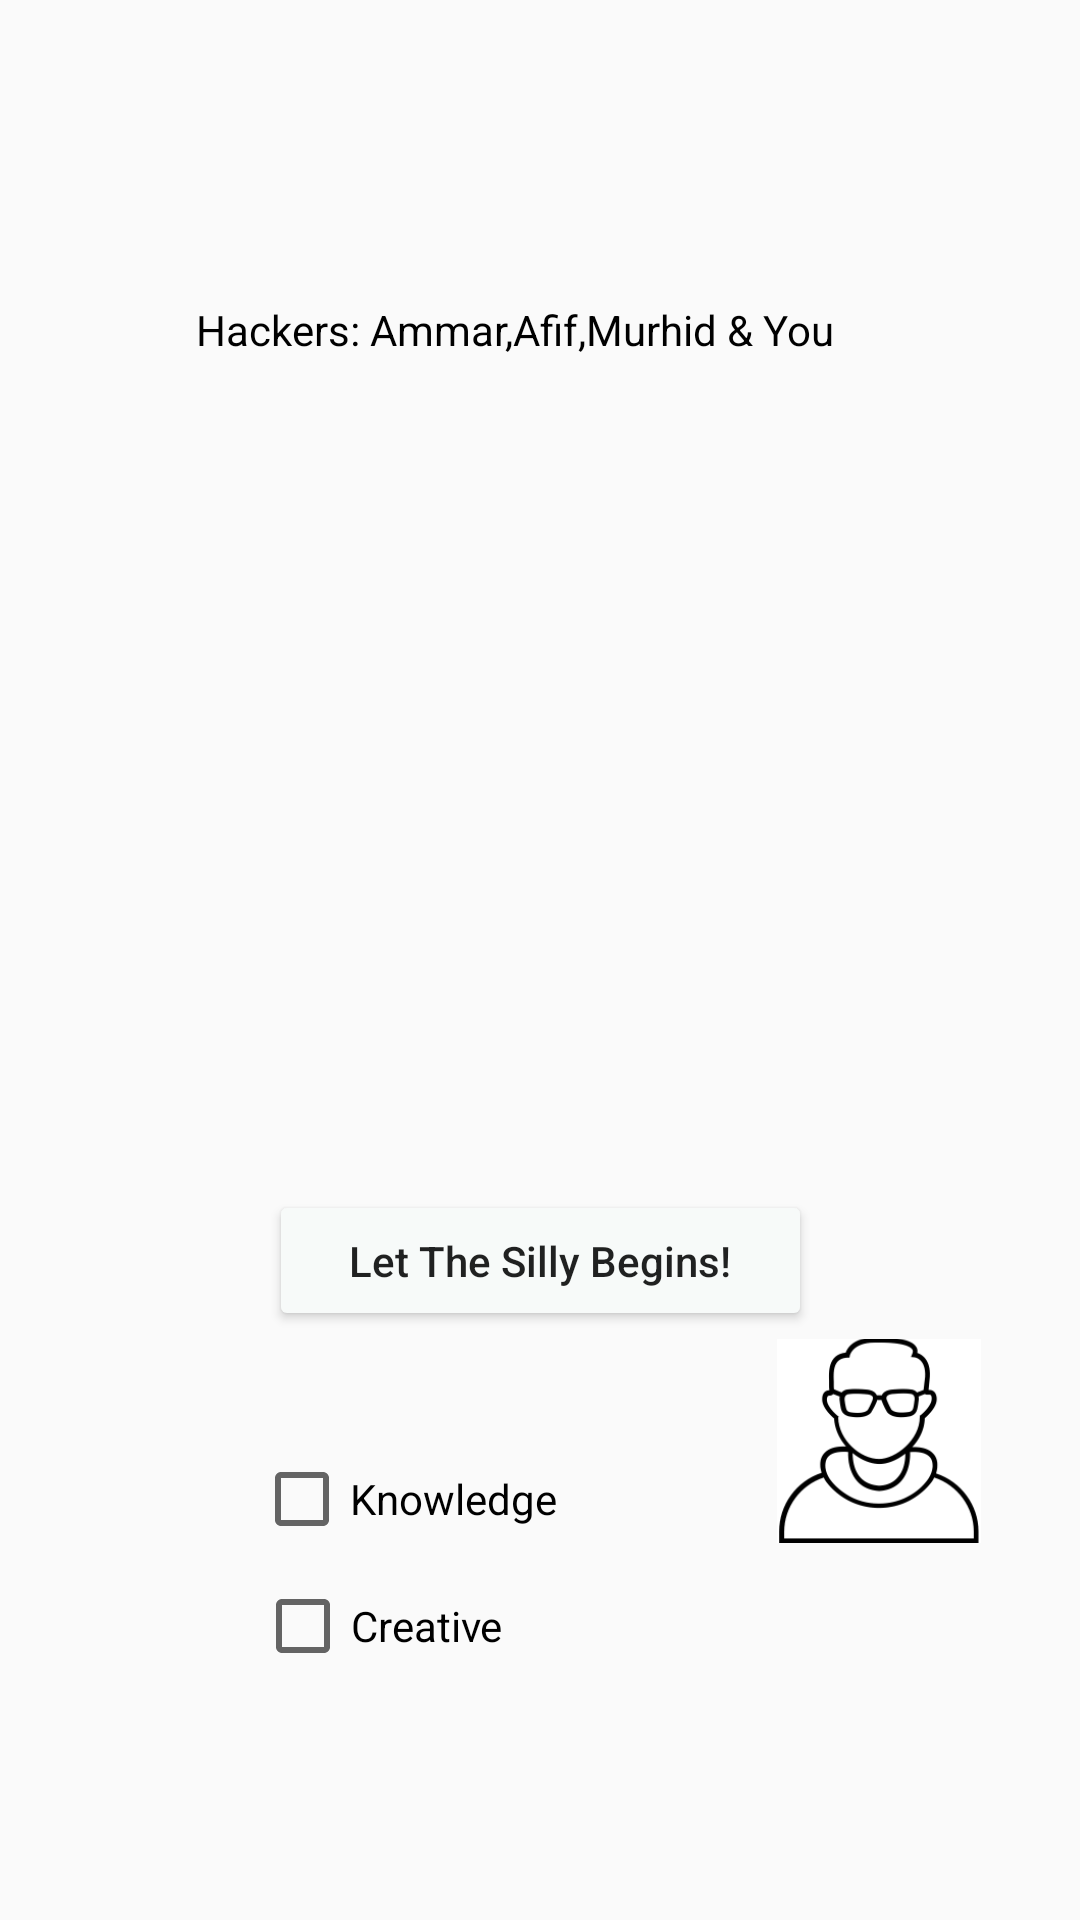

Android layout source for this screen:
<!-- AndroidManifest.xml: application theme AppTheme -->
<!-- res/layout/start_page.xml -->
<?xml version="1.0" encoding="utf-8"?>
<androidx.constraintlayout.widget.ConstraintLayout xmlns:android="http://schemas.android.com/apk/res/android"
    xmlns:app="http://schemas.android.com/apk/res-auto"
    xmlns:tools="http://schemas.android.com/tools"
    android:layout_width="match_parent"
    android:layout_height="match_parent"
    tools:context=".StartPage">

    <Button
        android:id="@+id/starting_button"
        style="@style/Widget.AppCompat.Button.Colored"
        android:layout_width="181dp"
        android:layout_height="47dp"
        android:layout_marginTop="200dp"
        android:accessibilityLiveRegion="polite"
        android:backgroundTint="@color/colorAccent"
        android:text="@string/starting_button"
        android:textAppearance="@style/TextAppearance.AppCompat.Body2"
        app:layout_constraintBottom_toBottomOf="parent"
        app:layout_constraintEnd_toEndOf="parent"
        app:layout_constraintStart_toStartOf="parent"
        app:layout_constraintTop_toTopOf="parent" />

    <CheckBox
        android:id="@+id/checkBox1"
        android:layout_width="103dp"
        android:layout_height="28dp"
        android:layout_marginTop="25dp"
        android:layout_marginEnd="85dp"
        android:layout_marginBottom="200dp"
        android:text="@string/check_box1"
        app:layout_constraintBottom_toBottomOf="parent"
        app:layout_constraintEnd_toEndOf="parent"
        app:layout_constraintStart_toStartOf="parent"
        app:layout_constraintTop_toBottomOf="@+id/starting_button" />

    <CheckBox
        android:id="@+id/checkBox2"
        android:layout_width="106dp"
        android:layout_height="27dp"
        android:layout_marginTop="15dp"
        android:layout_marginEnd="85dp"
        android:layout_marginBottom="100dp"
        android:text="@string/check_box2"
        app:layout_constraintBottom_toBottomOf="parent"
        app:layout_constraintEnd_toEndOf="parent"
        app:layout_constraintStart_toStartOf="parent"
        app:layout_constraintTop_toBottomOf="@+id/starting_button" />

    <CheckBox
        android:id="@+id/checkBox3"
        android:layout_width="105dp"
        android:layout_height="28dp"
        android:layout_marginEnd="85dp"
        android:text="@string/check_box3"
        app:layout_constraintBottom_toBottomOf="parent"
        app:layout_constraintEnd_toEndOf="parent"
        app:layout_constraintStart_toStartOf="parent"
        app:layout_constraintTop_toBottomOf="@+id/starting_button" />

    <VideoView
        android:id="@+id/opening_video"
        android:layout_width="255dp"
        android:layout_height="220dp"
        android:layout_marginTop="50dp"
        android:layout_marginBottom="500dp"
        app:layout_constraintBottom_toBottomOf="@+id/starting_button"
        app:layout_constraintEnd_toEndOf="@+id/starting_button"
        app:layout_constraintStart_toStartOf="@+id/starting_button"
        app:layout_constraintTop_toTopOf="@+id/starting_button"
        app:layout_constraintVertical_bias="0.499" />

    <TextView
        android:id="@+id/textView"
        android:layout_width="263dp"
        android:layout_height="20dp"
        android:layout_marginTop="15dp"
        android:layout_marginEnd="10dp"
        android:text="@string/textView"
        android:textColor="#000000"
        app:layout_constraintBottom_toTopOf="@+id/starting_button"
        app:layout_constraintEnd_toEndOf="parent"
        app:layout_constraintHorizontal_bias="0.75"
        app:layout_constraintStart_toStartOf="parent"
        app:layout_constraintTop_toBottomOf="@+id/opening_video"
        app:layout_constraintVertical_bias="0.0"
        tools:ignore="NotSibling" />

    <ImageView
        android:id="@+id/imageView2"
        android:layout_width="119dp"
        android:layout_height="71dp"
        android:layout_marginStart="50dp"
        android:layout_marginEnd="320dp"
        android:layout_marginBottom="10dp"
        android:contentDescription="@string/imageView2"
        app:layout_constraintBottom_toTopOf="@+id/opening_video"
        app:layout_constraintEnd_toEndOf="parent"
        app:layout_constraintStart_toStartOf="parent"
        app:layout_constraintTop_toTopOf="parent"
        app:srcCompat="@drawable/github" />

    <ImageView
        android:id="@+id/sillyHack"
        android:layout_width="90dp"
        android:layout_height="240dp"
        android:layout_marginStart="28dp"
        android:layout_marginTop="30dp"
        android:layout_marginEnd="25dp"
        android:layout_marginBottom="220dp"
        android:contentDescription="@string/sillyHack"
        android:src="@drawable/sillyhacks"
        app:layout_constraintBottom_toBottomOf="@+id/textView"
        app:layout_constraintEnd_toEndOf="parent"
        app:layout_constraintHorizontal_bias="0.95"
        app:layout_constraintStart_toEndOf="@+id/opening_video"
        app:layout_constraintTop_toTopOf="parent" />

    <ImageView
        android:id="@+id/hackers"
        android:layout_width="68dp"
        android:layout_height="69dp"
        android:layout_marginTop="238dp"
        android:layout_marginEnd="33dp"
        android:layout_marginBottom="38dp"
        android:contentDescription="@string/hackers"
        android:src="@drawable/hackers"
        app:layout_constraintBottom_toBottomOf="parent"
        app:layout_constraintEnd_toEndOf="parent"
        app:layout_constraintTop_toBottomOf="@+id/textView" />

</androidx.constraintlayout.widget.ConstraintLayout>
<!-- resources referenced by this layout -->
<resources>
  <color name="colorAccent">#F7FAF9</color>
  <!-- drawable hackers: png bitmap (drawable, 3973 bytes) -->
  <!-- drawable sillyhacks: jpg bitmap (drawable, 59987 bytes) -->
  <string name="check_box1">Fun</string>
  <string name="check_box2">Knowledge</string>
  <string name="check_box3">Creative</string>
  <string name="hackers">hackers-logo</string>
  <string name="imageView2">TODO</string>
  <string name="sillyHack">silly hack logo</string>
  <string name="starting_button">Let The Silly Begins!</string>
  <string name="textView">Hackers: Ammar,Afif,Murhid &amp; You</string>
  <style name="AppTheme" parent="Theme.AppCompat.Light.NoActionBar">
          
          <item name="colorPrimary">@color/colorPrimary</item>
          <item name="colorPrimaryDark">@color/colorPrimaryDark</item>
          <item name="colorAccent">@color/colorAccent</item>
      </style>
  <color name="colorPrimary">#6200EE</color>
  <color name="colorPrimaryDark">#3700B3</color>
</resources>
